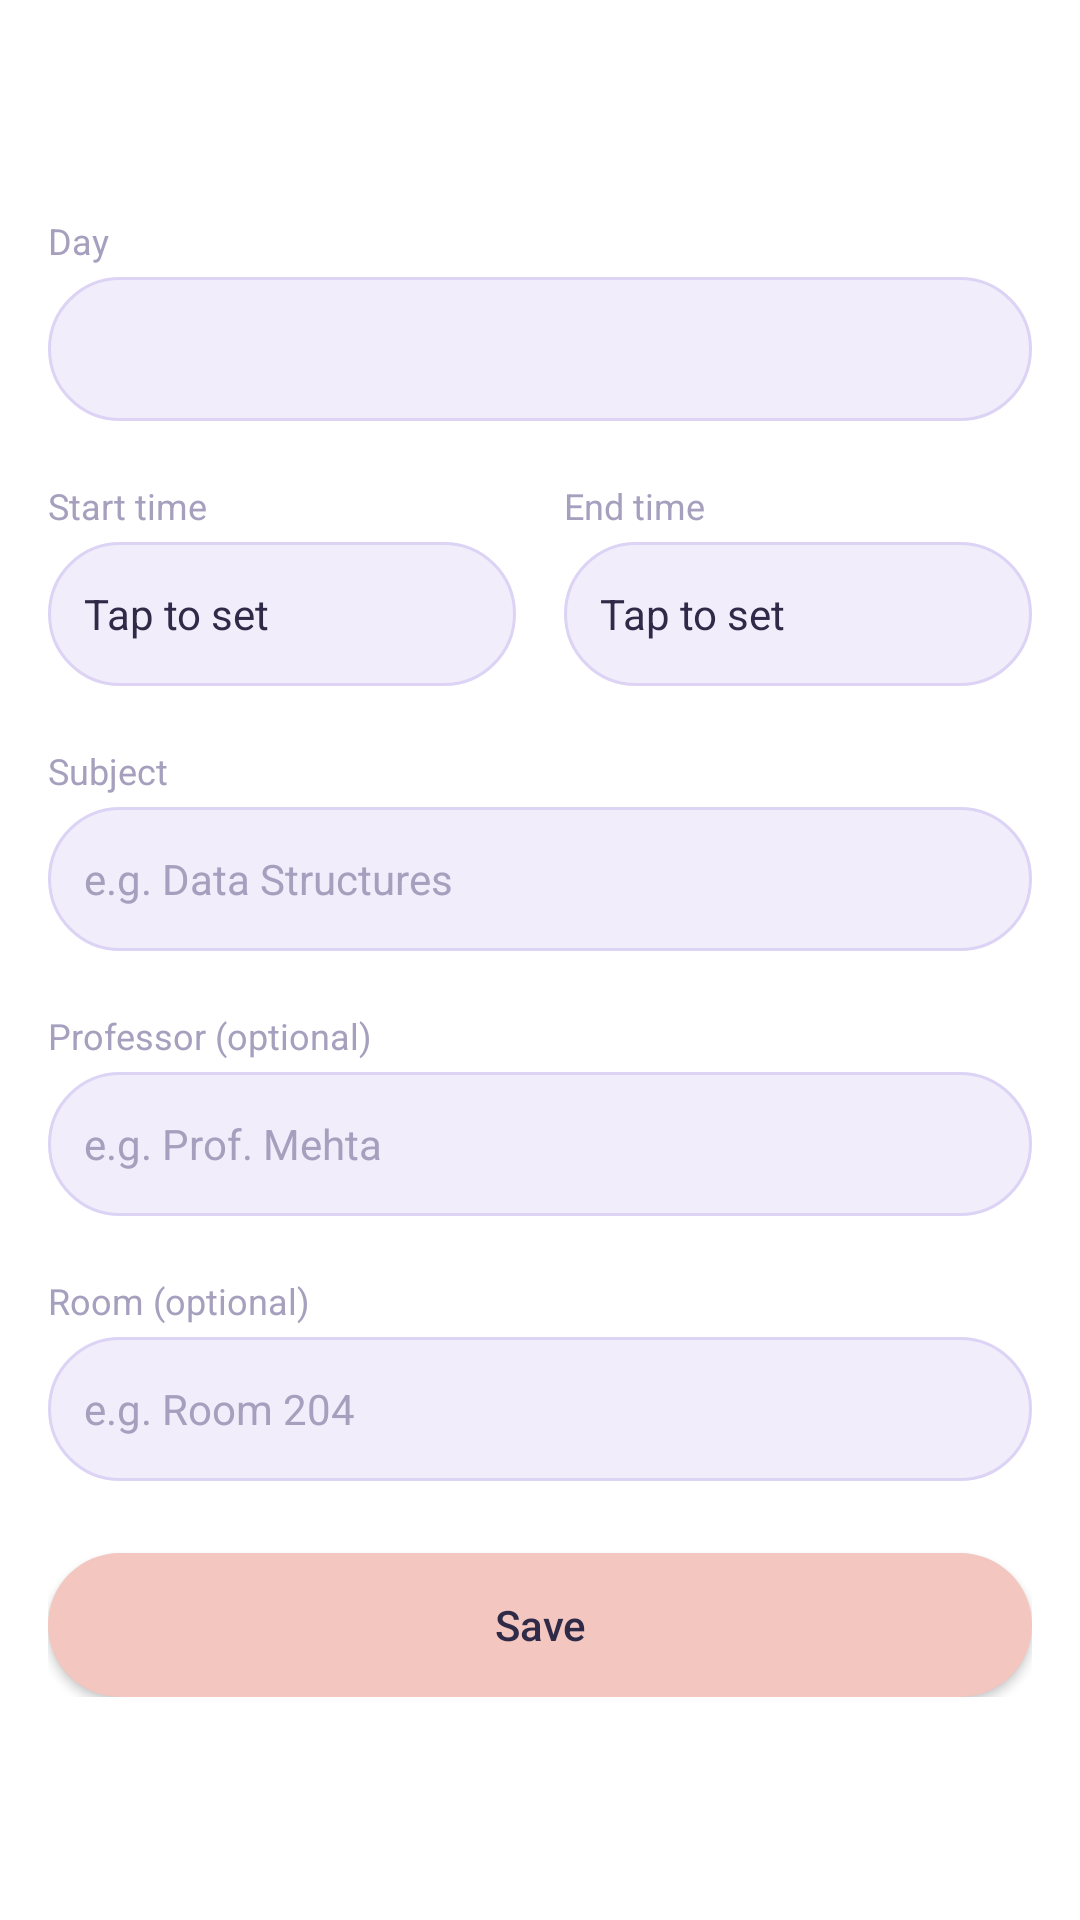

Layout XML and referenced resources for this Android screen:
<!-- AndroidManifest.xml: application theme Theme.StudentLifeOS -->
<!-- res/layout/activity_add_timetable_entry.xml -->
<?xml version="1.0" encoding="utf-8"?>
<LinearLayout xmlns:android="http://schemas.android.com/apk/res/android"
    xmlns:app="http://schemas.android.com/apk/res-auto"
    android:layout_width="match_parent"
    android:layout_height="match_parent"
    android:orientation="vertical"
    android:background="@color/signup_card_bg">

    <LinearLayout
        android:layout_width="match_parent"
        android:layout_height="wrap_content"
        android:orientation="horizontal"
        android:gravity="center_vertical"
        android:padding="16dp">

        <ImageView
            android:id="@+id/btnBack"
            android:layout_width="24dp"
            android:layout_height="24dp"
            android:src="@drawable/ic_arrow_back"
            android:clickable="true"
            android:focusable="true" />

        <TextView
            android:id="@+id/tvAddEntryTitle"
            android:layout_width="0dp"
            android:layout_height="wrap_content"
            android:layout_weight="1"
            android:layout_marginStart="12dp"
            android:textColor="@color/text_dark"
            android:textStyle="bold"
            android:textSize="16sp" />
    </LinearLayout>

    <ScrollView
        android:layout_width="match_parent"
        android:layout_height="0dp"
        android:layout_weight="1"
        android:padding="16dp">

        <LinearLayout
            android:layout_width="match_parent"
            android:layout_height="wrap_content"
            android:orientation="vertical">

            <TextView
                android:layout_width="wrap_content"
                android:layout_height="wrap_content"
                android:text="Day"
                android:textColor="@color/hint_gray"
                android:textSize="12sp"
                android:layout_marginBottom="4dp" />

            <Spinner
                android:id="@+id/spinnerDay"
                android:layout_width="match_parent"
                android:layout_height="48dp"
                android:background="@drawable/bg_edittext_signup"
                android:paddingHorizontal="12dp" />

            <LinearLayout
                android:layout_width="match_parent"
                android:layout_height="wrap_content"
                android:orientation="horizontal"
                android:layout_marginTop="20dp">

                <LinearLayout
                    android:layout_width="0dp"
                    android:layout_height="wrap_content"
                    android:layout_weight="1"
                    android:layout_marginEnd="8dp"
                    android:orientation="vertical">

                    <TextView
                        android:layout_width="wrap_content"
                        android:layout_height="wrap_content"
                        android:text="Start time"
                        android:textColor="@color/hint_gray"
                        android:textSize="12sp"
                        android:layout_marginBottom="4dp" />

                    <TextView
                        android:id="@+id/tvStartTime"
                        android:layout_width="match_parent"
                        android:layout_height="48dp"
                        android:background="@drawable/bg_edittext_signup"
                        android:gravity="center_vertical"
                        android:paddingHorizontal="12dp"
                        android:text="Tap to set"
                        android:textColor="@color/text_dark"
                        android:textSize="14sp"
                        android:clickable="true"
                        android:focusable="true" />
                </LinearLayout>

                <LinearLayout
                    android:layout_width="0dp"
                    android:layout_height="wrap_content"
                    android:layout_weight="1"
                    android:layout_marginStart="8dp"
                    android:orientation="vertical">

                    <TextView
                        android:layout_width="wrap_content"
                        android:layout_height="wrap_content"
                        android:text="End time"
                        android:textColor="@color/hint_gray"
                        android:textSize="12sp"
                        android:layout_marginBottom="4dp" />

                    <TextView
                        android:id="@+id/tvEndTime"
                        android:layout_width="match_parent"
                        android:layout_height="48dp"
                        android:background="@drawable/bg_edittext_signup"
                        android:gravity="center_vertical"
                        android:paddingHorizontal="12dp"
                        android:text="Tap to set"
                        android:textColor="@color/text_dark"
                        android:textSize="14sp"
                        android:clickable="true"
                        android:focusable="true" />
                </LinearLayout>
            </LinearLayout>

            <TextView
                android:layout_width="wrap_content"
                android:layout_height="wrap_content"
                android:text="Subject"
                android:textColor="@color/hint_gray"
                android:textSize="12sp"
                android:layout_marginTop="20dp"
                android:layout_marginBottom="4dp" />

            <EditText
                android:id="@+id/etSubjectName"
                android:layout_width="match_parent"
                android:layout_height="48dp"
                android:background="@drawable/bg_edittext_signup"
                android:paddingHorizontal="12dp"
                android:hint="e.g. Data Structures"
                android:textColor="@color/text_dark"
                android:textColorHint="@color/hint_gray"
                android:textSize="14sp" />

            <TextView
                android:layout_width="wrap_content"
                android:layout_height="wrap_content"
                android:text="Professor (optional)"
                android:textColor="@color/hint_gray"
                android:textSize="12sp"
                android:layout_marginTop="20dp"
                android:layout_marginBottom="4dp" />

            <EditText
                android:id="@+id/etProfessorName"
                android:layout_width="match_parent"
                android:layout_height="48dp"
                android:background="@drawable/bg_edittext_signup"
                android:paddingHorizontal="12dp"
                android:hint="e.g. Prof. Mehta"
                android:textColor="@color/text_dark"
                android:textColorHint="@color/hint_gray"
                android:textSize="14sp" />

            <TextView
                android:layout_width="wrap_content"
                android:layout_height="wrap_content"
                android:text="Room (optional)"
                android:textColor="@color/hint_gray"
                android:textSize="12sp"
                android:layout_marginTop="20dp"
                android:layout_marginBottom="4dp" />

            <EditText
                android:id="@+id/etRoom"
                android:layout_width="match_parent"
                android:layout_height="48dp"
                android:background="@drawable/bg_edittext_signup"
                android:paddingHorizontal="12dp"
                android:hint="e.g. Room 204"
                android:textColor="@color/text_dark"
                android:textColorHint="@color/hint_gray"
                android:textSize="14sp" />

            <Button
                android:id="@+id/btnSaveEntry"
                android:layout_width="match_parent"
                android:layout_height="48dp"
                android:layout_marginTop="24dp"
                android:background="@drawable/bg_button_peach"
                android:text="Save"
                android:textAllCaps="false"
                android:textColor="@color/text_dark" />

        </LinearLayout>
    </ScrollView>

</LinearLayout>
<!-- resources referenced by this layout -->
<resources>
  <color name="hint_gray">#A6A0BE</color>
  <color name="signup_card_bg">#FFFFFF</color>
  <color name="text_dark">#2E2A47</color>
  <!-- drawable bg_button_peach (drawable) -->
  <?xml version="1.0" encoding="utf-8"?>
  <shape xmlns:android="http://schemas.android.com/apk/res/android">
      <solid android:color="@color/button_peach" />
      <corners android:radius="26dp" />
  </shape>
  <!-- drawable bg_edittext_signup (drawable) -->
  <?xml version="1.0" encoding="utf-8"?>
  <shape xmlns:android="http://schemas.android.com/apk/res/android">
      <solid android:color="@color/edittext_bg" />
      <corners android:radius="26dp" />
      <stroke android:width="1dp" android:color="@color/edittext_stroke" />
  </shape>
  <!-- drawable ic_arrow_back (drawable) -->
  <vector xmlns:android="http://schemas.android.com/apk/res/android"
      android:width="24dp" android:height="24dp"
      android:viewportWidth="24" android:viewportHeight="24">
      <path
          android:fillColor="#FFFFFF"
          android:pathData="M20,11H7.83l5.59,-5.59L12,4l-8,8 8,8 1.41,-1.41L7.83,13H20v-2z"/>
  </vector>
  <style name="Theme.StudentLifeOS" parent="Base.Theme.StudentLifeOS" />
  <color name="button_peach">#F3C6C0</color>
  <color name="edittext_bg">#F1EDFB</color>
  <color name="edittext_stroke">#DCD3F5</color>
  <style name="Base.Theme.StudentLifeOS" parent="Theme.Material3.DayNight.NoActionBar">
          <item name="materialAlertDialogTheme">@style/ThemeOverlay.StudentLifeOS.Dialog</item>
          <item name="alertDialogTheme">@style/ThemeOverlay.StudentLifeOS.Dialog</item>
      </style>
  <style name="ThemeOverlay.StudentLifeOS.Dialog" parent="ThemeOverlay.Material3.MaterialAlertDialog">
          <item name="colorPrimary">@color/purple_accent</item>
          <item name="colorOnSurface">@color/text_charcoal</item>
          <item name="colorOnSurfaceVariant">@color/text_gray</item>
          <item name="colorSurfaceContainerHigh">@color/card_white</item>
          <item name="colorControlActivated">@color/purple_accent</item>
          <item name="alertDialogStyle">@style/MaterialAlertDialog.StudentLifeOS</item>
          <item name="materialAlertDialogTitleTextStyle">@style/MaterialAlertDialog.StudentLifeOS.Title</item>
      </style>
  <color name="purple_accent">#7C6FD6</color>
  <color name="text_charcoal">#2E2A3D</color>
  <color name="text_gray">#8A8494</color>
  <color name="card_white">#FFFFFF</color>
  <style name="MaterialAlertDialog.StudentLifeOS" parent="MaterialAlertDialog.Material3">
          <item name="shapeAppearance">@style/ShapeAppearance.StudentLifeOS.Dialog</item>
          <item name="shapeAppearanceOverlay">@null</item>
      </style>
  <style name="MaterialAlertDialog.StudentLifeOS.Title" parent="MaterialAlertDialog.Material3.Title.Text">
          <item name="android:textStyle">bold</item>
      </style>
  <style name="ShapeAppearance.StudentLifeOS.Dialog" parent="">
          <item name="cornerFamily">rounded</item>
          <item name="cornerSize">20dp</item>
      </style>
</resources>
